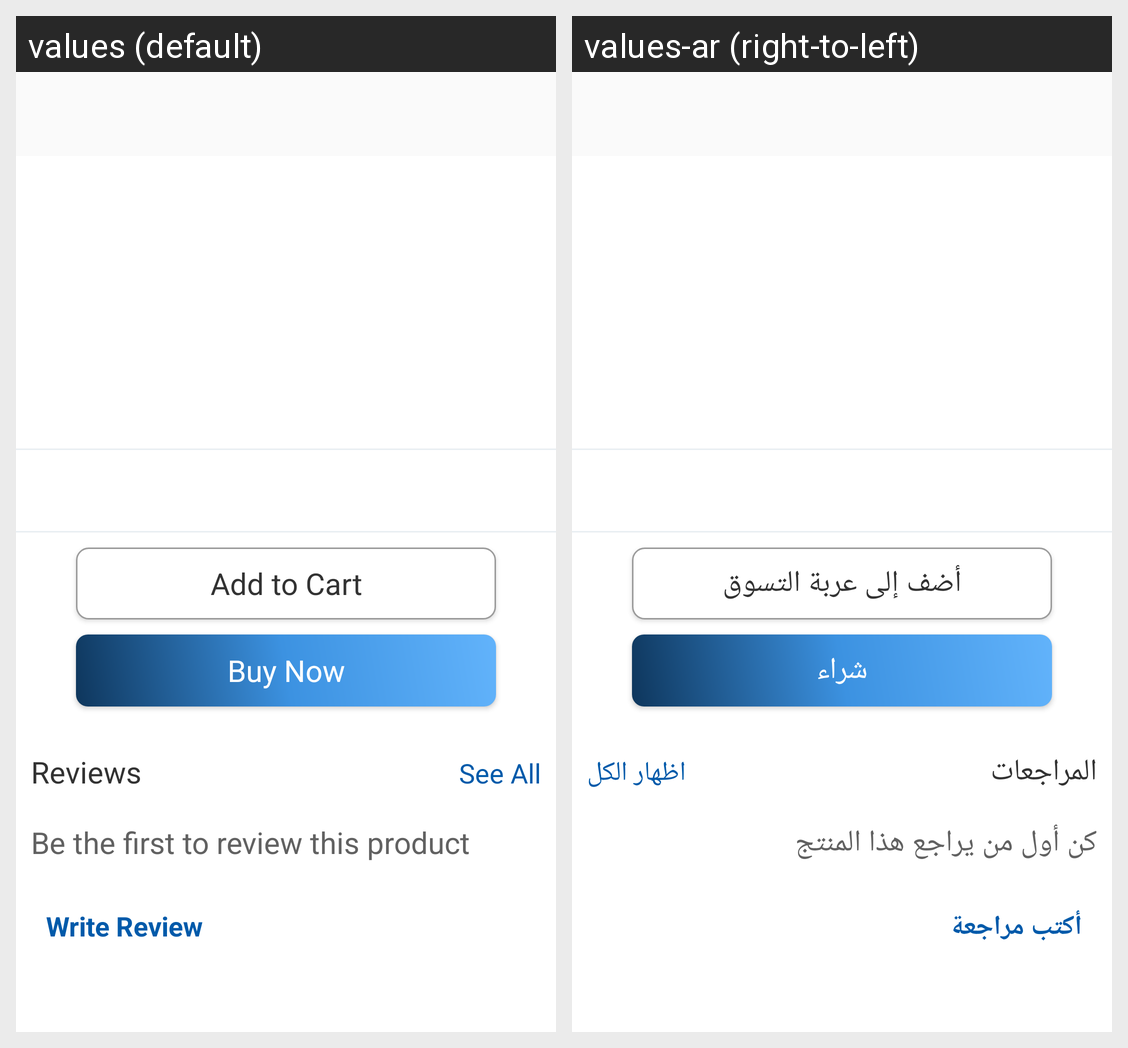

Strings drawn on this Android screen and how each of the app's shown locales translates them:
Android screen res/layout/activity_details.xml rendered under 2 locales, left to right: values (default), values-ar (right-to-left). Device: Nexus 5 (rendered at 1080×1920; each locale shown at half size, 540×960, under a caption strip naming it); theme AppTheme.
Strings drawn on this screen, with the default value and each locale's value (text and hints the layout hard-codes, and strings that could not be matched under every locale, appear in the picture but are not listed):

add_to_cart
  values: Add to Cart
  values-ar: أضف إلى عربة التسوق

buy
  values: Buy Now
  values-ar: شراء

reviews
  values: Reviews
  values-ar: المراجعات

see_all
  values: See All
  values-ar: اظهار الكل

be_the_first_to_review_this_product
  values: Be the first to review this product
  values-ar: كن أول من يراجع هذا المنتج

write_review
  values: Write Review
  values-ar: أكتب مراجعة
